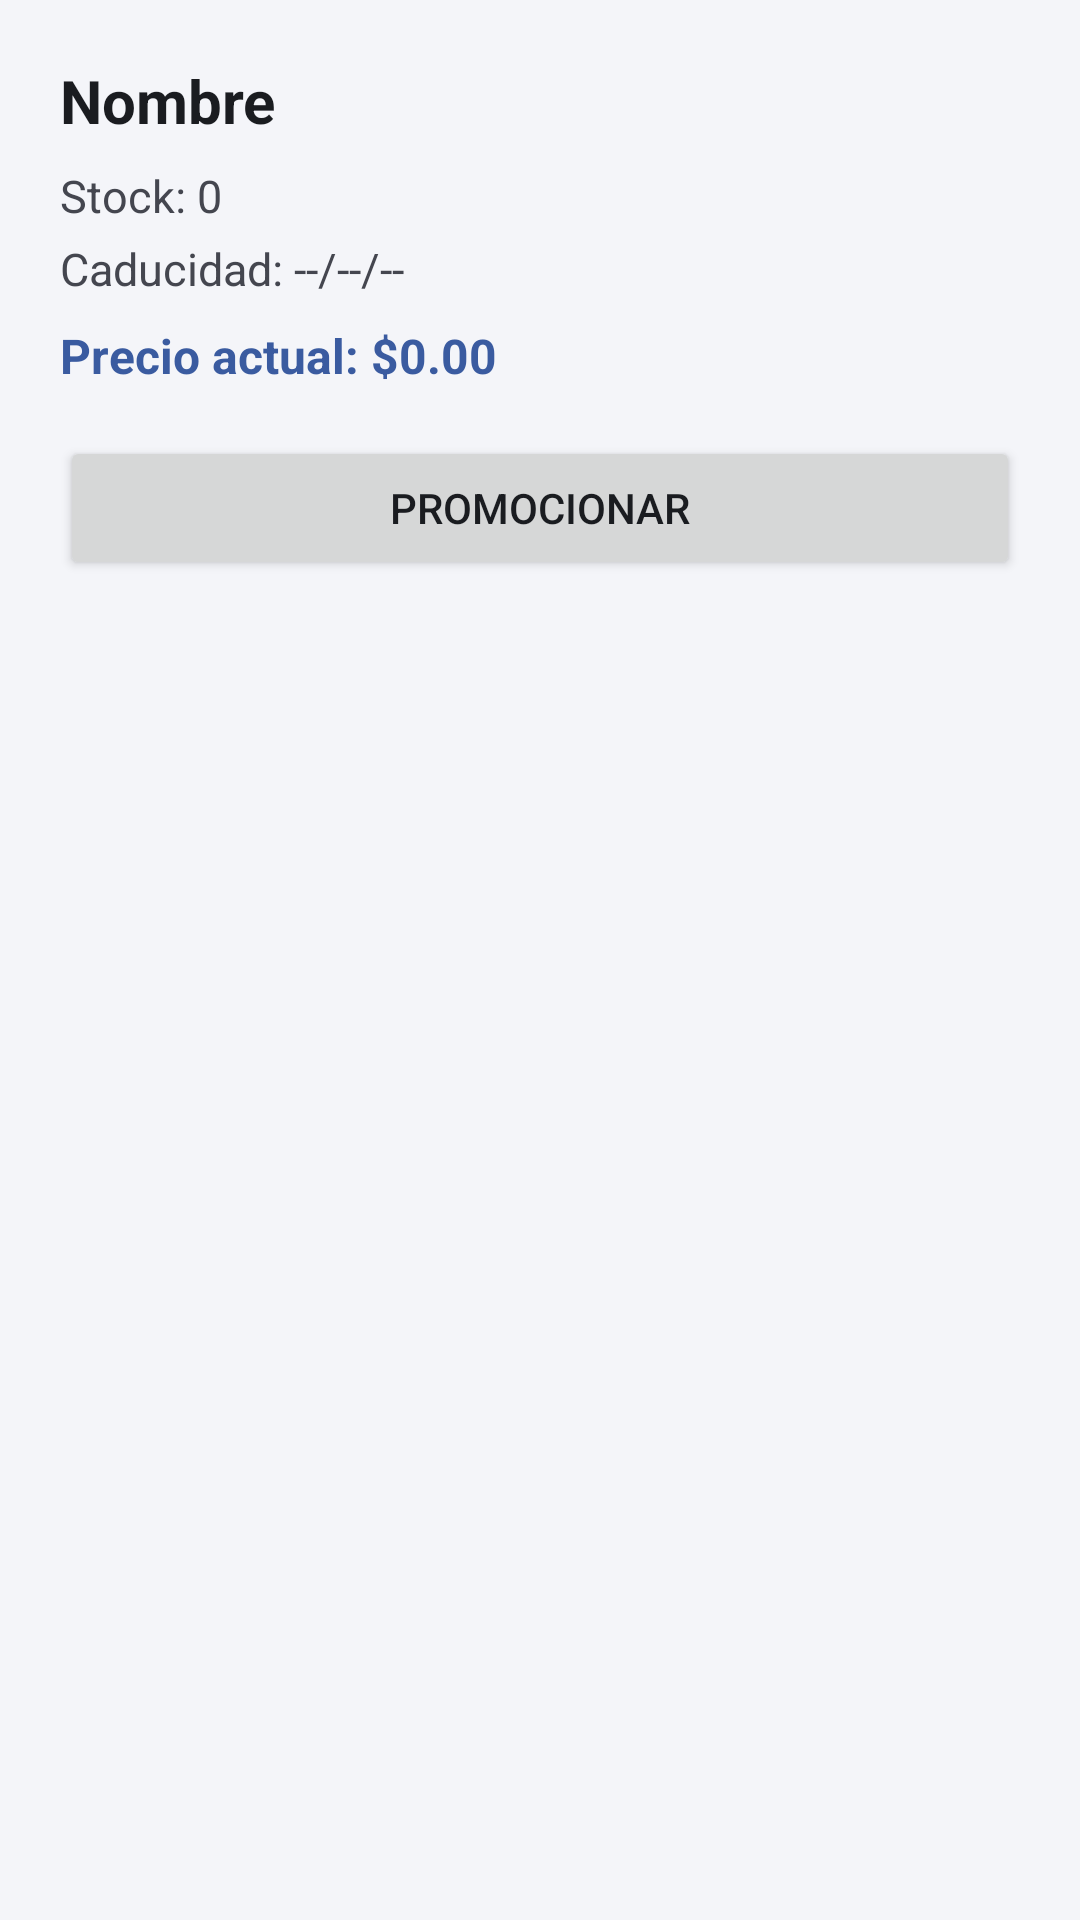

Write the Android layout XML for this screen, with the resource values it uses.
<!-- AndroidManifest.xml: application theme Theme.INGSOFTWAREABARROTEZPEREZ -->
<!-- res/layout/dialog_detalle_producto.xml -->
<?xml version="1.0" encoding="utf-8"?>
<ScrollView xmlns:android="http://schemas.android.com/apk/res/android"
    android:layout_width="match_parent"
    android:layout_height="wrap_content">

    <LinearLayout
        android:layout_width="match_parent"
        android:layout_height="wrap_content"
        android:orientation="vertical"
        android:padding="20dp">

        <TextView
            android:id="@+id/tvNombreDetalle"
            android:layout_width="match_parent"
            android:layout_height="wrap_content"
            android:text="Nombre"
            android:textColor="?attr/colorOnSurface"
            android:textSize="20sp"
            android:textStyle="bold" />

        <TextView
            android:id="@+id/tvStockDetalle"
            android:layout_width="match_parent"
            android:layout_height="wrap_content"
            android:layout_marginTop="8dp"
            android:text="Stock: 0"
            android:textColor="?attr/colorOnSurfaceVariant"
            android:textSize="15sp" />

        <TextView
            android:id="@+id/tvFechaDetalle"
            android:layout_width="match_parent"
            android:layout_height="wrap_content"
            android:layout_marginTop="4dp"
            android:text="Caducidad: --/--/--"
            android:textColor="?attr/colorOnSurfaceVariant"
            android:textSize="15sp" />

        <TextView
            android:id="@+id/tvPrecioOriginal"
            android:layout_width="match_parent"
            android:layout_height="wrap_content"
            android:layout_marginTop="8dp"
            android:text="Precio actual: $0.00"
            android:textColor="?attr/colorPrimary"
            android:textSize="16sp"
            android:textStyle="bold" />

        <Button
            android:id="@+id/btnPromocionar"
            android:layout_width="match_parent"
            android:layout_height="wrap_content"
            android:layout_marginTop="16dp"
            android:text="Promocionar" />

        <LinearLayout
            android:id="@+id/llPromocion"
            android:layout_width="match_parent"
            android:layout_height="wrap_content"
            android:layout_marginTop="12dp"
            android:orientation="vertical"
            android:visibility="gone">

            <TextView
                android:layout_width="match_parent"
                android:layout_height="wrap_content"
                android:text="Porcentaje de descuento (%):"
                android:textColor="?attr/colorOnSurface" />

            <EditText
                android:id="@+id/etPorcentaje"
                android:layout_width="match_parent"
                android:layout_height="wrap_content"
                android:hint="Ej. 20"
                android:inputType="numberDecimal"
                android:textColor="?attr/colorOnSurface" />

            <TextView
                android:id="@+id/tvPrecioConDescuento"
                android:layout_width="match_parent"
                android:layout_height="wrap_content"
                android:layout_marginTop="8dp"
                android:text="Precio con descuento: $0.00"
                android:textColor="#B71C1C"
                android:textSize="18sp"
                android:textStyle="bold" />

            <LinearLayout
                android:layout_width="match_parent"
                android:layout_height="wrap_content"
                android:layout_marginTop="12dp"
                android:orientation="horizontal">

                <Button
                    android:id="@+id/btnCancelarPromocion"
                    android:layout_width="0dp"
                    android:layout_height="wrap_content"
                    android:layout_marginEnd="6dp"
                    android:layout_weight="1"
                    android:text="Cancelar" />

                <Button
                    android:id="@+id/btnAceptarPromocion"
                    android:layout_width="0dp"
                    android:layout_height="wrap_content"
                    android:layout_marginStart="6dp"
                    android:layout_weight="1"
                    android:text="Aceptar" />
            </LinearLayout>
        </LinearLayout>
    </LinearLayout>
</ScrollView>
<!-- resources referenced by this layout -->
<resources>
  <style name="Theme.INGSOFTWAREABARROTEZPEREZ" parent="Base.Theme.INGSOFTWAREABARROTEZPEREZ" />
  <style name="Base.Theme.INGSOFTWAREABARROTEZPEREZ" parent="Theme.Material3.DayNight.NoActionBar">
  
          <item name="colorPrimary">#3A5BA0</item>
          <item name="colorOnPrimary">#FFFFFF</item>
          <item name="colorPrimaryContainer">#D6E3FF</item>
          <item name="colorOnPrimaryContainer">#001B4D</item>
  
          <item name="android:colorBackground">#F4F5F9</item>
          <item name="android:windowBackground">#F4F5F9</item>
  
          <item name="colorSurface">#FFFFFF</item>
          <item name="colorOnSurface">#1A1C20</item>
          <item name="colorSurfaceVariant">#E1E2EC</item>
          <item name="colorOnSurfaceVariant">#44464F</item>
  
          <item name="android:textColorPrimary">#1A1C20</item>
          <item name="android:textColorSecondary">#44464F</item>
          <item name="android:textColorHint">#74767F</item>
  
          <item name="colorOutline">#74767F</item>
  
          <item name="colorError">#BA1A1A</item>
          <item name="colorOnError">#FFFFFF</item>
  
          <item name="materialAlertDialogTheme">@style/ThemeOverlay.Abarrotes.Dialogo</item>
  
      </style>
  <style name="ThemeOverlay.Abarrotes.Dialogo" parent="ThemeOverlay.Material3.MaterialAlertDialog">
          <item name="shapeAppearanceOverlay">@style/ShapeAppearanceOverlay.Abarrotes.Dialogo</item>
      </style>
  <style name="ShapeAppearanceOverlay.Abarrotes.Dialogo" parent="">
          <item name="cornerFamily">rounded</item>
          <item name="cornerSize">24dp</item>
      </style>
</resources>
